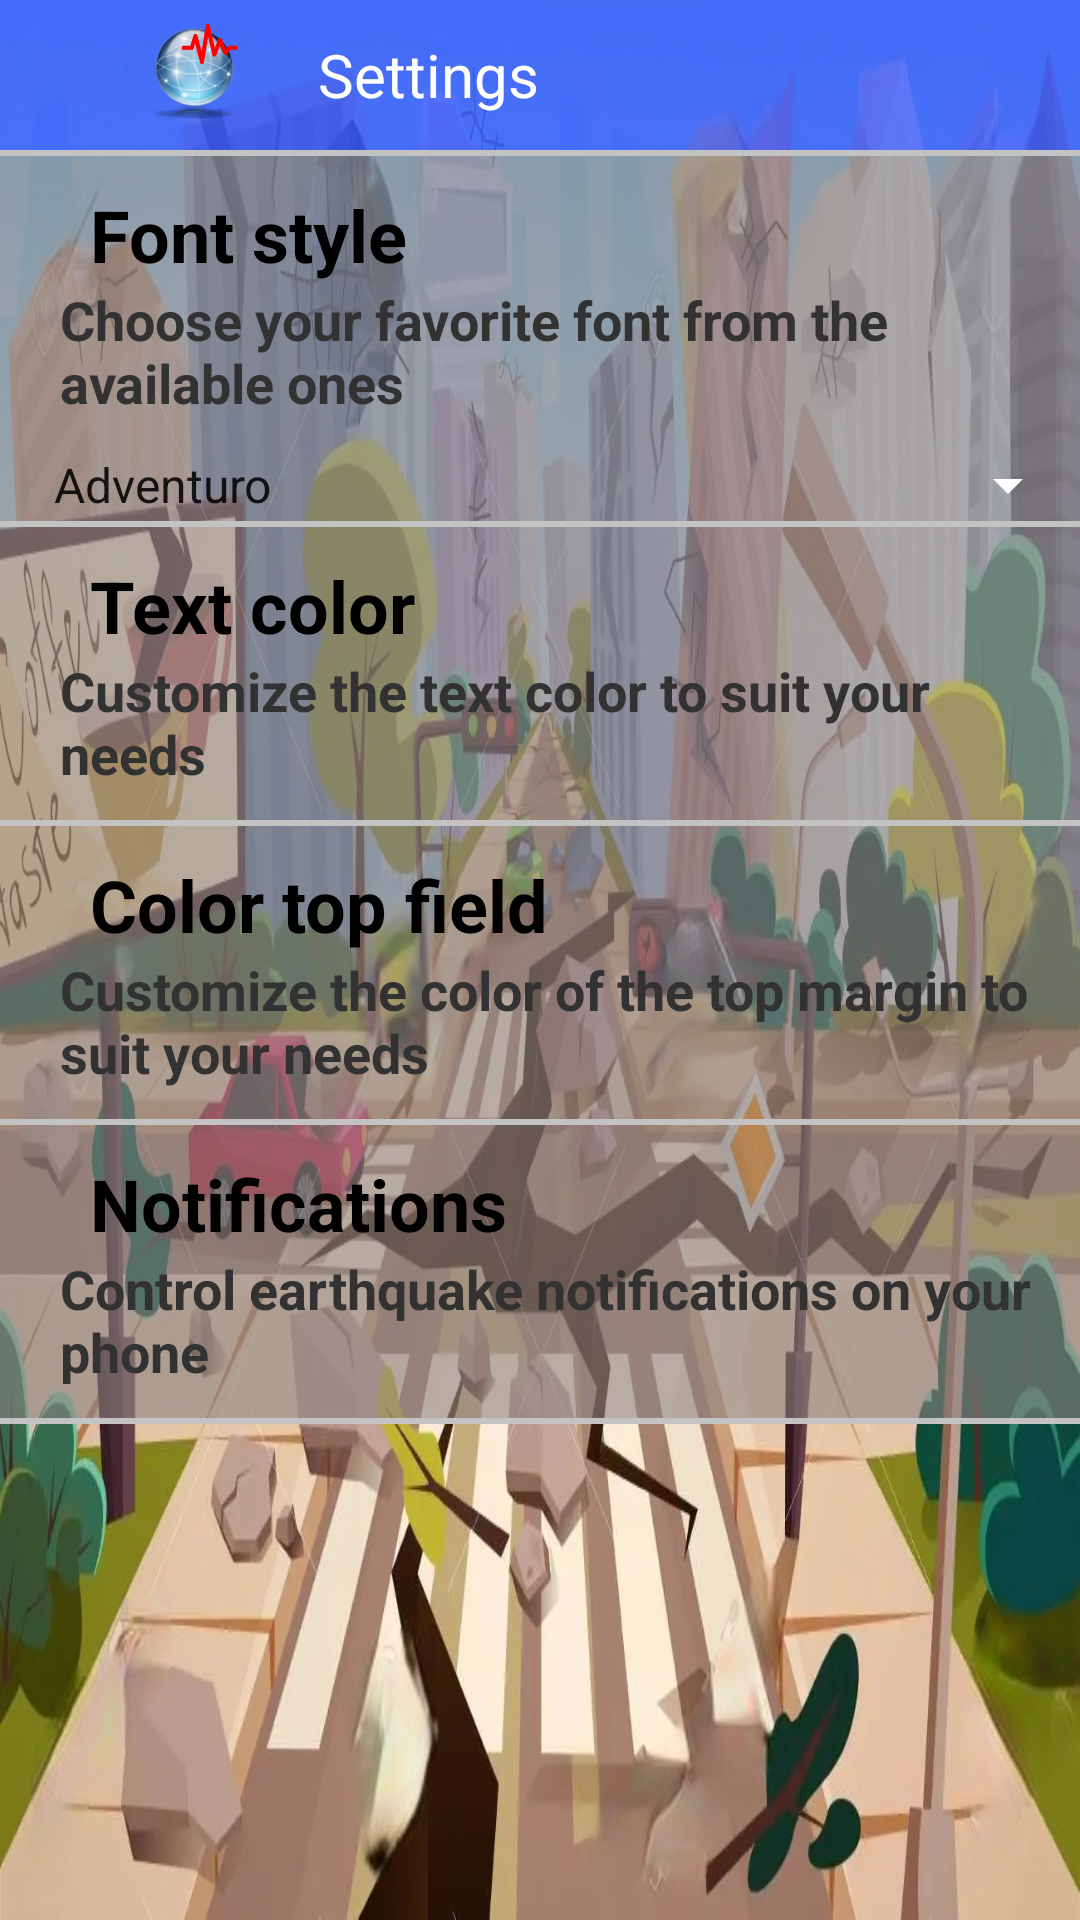

Reconstruct the res/layout file that produces this screen, plus the resources it refers to.
<!-- AndroidManifest.xml: application theme Theme.EarthquakeReport -->
<!-- res/layout/fragment_settings.xml -->
<androidx.constraintlayout.widget.ConstraintLayout xmlns:android="http://schemas.android.com/apk/res/android"
    xmlns:app="http://schemas.android.com/apk/res-auto"
    xmlns:tools="http://schemas.android.com/tools"
    android:layout_width="match_parent"
    android:layout_height="match_parent"
    android:background="@drawable/background"
    tools:context="com.earthquakereport.presentation.SettingsFragment">

    <LinearLayout
        android:id="@+id/linearLayout"
        android:layout_width="match_parent"
        android:layout_height="50dp"
        android:background="#B7304FFE"
        android:gravity="center"
        app:layout_constraintEnd_toEndOf="parent"
        app:layout_constraintStart_toStartOf="parent"
        app:layout_constraintTop_toTopOf="parent">

        <ImageView
            android:id="@+id/go_back"
            android:layout_width="30dp"
            android:layout_height="30dp"
            android:layout_marginStart="10dp"
            android:background="@drawable/ic_arrow_back" />

        <ImageView
            android:layout_width="50dp"
            android:layout_height="wrap_content"
            android:scaleType="fitStart"
            android:src="@mipmap/ic_launcher_foreground" />

        <TextView
            android:id="@+id/text_settings"
            android:layout_width="match_parent"
            android:layout_height="wrap_content"
            android:paddingStart="16dp"
            android:text="@string/settings"
            android:textColor="@color/white"
            android:textSize="20sp"
            tools:ignore="RtlSymmetry" />

    </LinearLayout>


    <LinearLayout
        android:layout_width="match_parent"
        android:layout_height="wrap_content"
        android:background="#998C8383"
        android:orientation="vertical"
        app:layout_constraintEnd_toEndOf="parent"
        app:layout_constraintStart_toStartOf="parent"
        app:layout_constraintTop_toBottomOf="@+id/linearLayout">

        <View
            android:layout_width="match_parent"
            android:layout_height="2dp"
            android:background="#C3C3C3" />

        <LinearLayout
            android:layout_width="match_parent"
            android:layout_height="wrap_content"
            android:orientation="vertical"
            android:padding="10dp">

            <LinearLayout
                android:layout_width="match_parent"
                android:layout_height="wrap_content"
                android:layout_marginStart="10dp"
                android:gravity="center_vertical"
                android:orientation="horizontal">

                <ImageView
                    android:layout_width="wrap_content"
                    android:layout_height="wrap_content"
                    android:background="@drawable/baseline_font_download_24"
                    android:backgroundTint="@color/white"
                    android:contentDescription="@string/imageview_font" />

                <TextView
                    android:id="@+id/textView_font_family"
                    android:layout_width="wrap_content"
                    android:layout_height="wrap_content"
                    android:layout_marginStart="10dp"
                    android:text="@string/font_style"
                    android:textColor="@color/black"
                    android:textSize="24sp"
                    android:textStyle="bold"
                    app:layout_constraintEnd_toEndOf="parent"
                    app:layout_constraintStart_toStartOf="parent"
                    app:layout_constraintTop_toBottomOf="@+id/linearLayout" />
            </LinearLayout>

            <TextView
                android:layout_width="wrap_content"
                android:layout_height="wrap_content"
                android:layout_marginStart="10dp"
                android:text="@string/choose_your_favorite_font_from_the_available_ones"
                android:textColor="#323232"
                android:textSize="18sp"
                android:textStyle="bold" />
        </LinearLayout>


        <Spinner
            android:id="@+id/fontStyleSpinner"
            android:layout_width="match_parent"
            android:layout_height="wrap_content"
            android:layout_marginStart="10dp"
            android:backgroundTint="#FFFFFF"
            android:entries="@array/fontNames"
            app:layout_constraintTop_toBottomOf="@+id/textView_font_family"
            tools:ignore="UnusedAttribute" />

        <View
            android:layout_width="match_parent"
            android:layout_height="2dp"
            android:background="#C3C3C3" />

        <LinearLayout
            android:layout_width="match_parent"
            android:layout_height="wrap_content"
            android:orientation="vertical"
            android:padding="10dp">

            <LinearLayout
                android:layout_width="match_parent"
                android:layout_height="wrap_content"
                android:layout_gravity="center_vertical"
                android:layout_marginStart="10dp"

                android:orientation="horizontal">

                <ImageView
                    android:layout_width="wrap_content"
                    android:layout_height="wrap_content"
                    android:background="@drawable/baseline_color_lens_24"
                    android:backgroundTint="@color/white"
                    android:contentDescription="@string/imageview_text_color" />

                <TextView
                    android:id="@+id/textView_Color"
                    android:layout_width="wrap_content"
                    android:layout_height="wrap_content"
                    android:layout_marginStart="10dp"
                    android:text="@string/text_color"
                    android:textAlignment="center"
                    android:textColor="@color/black"
                    android:textSize="24sp"
                    android:textStyle="bold"
                    app:layout_constraintEnd_toEndOf="parent"
                    app:layout_constraintStart_toStartOf="parent"
                    app:layout_constraintTop_toBottomOf="@+id/fontStyleSeekBar" />
            </LinearLayout>

            <TextView
                android:layout_width="wrap_content"
                android:layout_height="wrap_content"
                android:layout_marginStart="10dp"
                android:text="@string/customize_the_text_color_to_suit_your_needs"
                android:textColor="#323232"
                android:textSize="18sp"
                android:textStyle="bold" />
        </LinearLayout>


        <View
            android:layout_width="match_parent"
            android:layout_height="2dp"
            android:background="#C3C3C3" />

        <LinearLayout
            android:layout_width="match_parent"
            android:layout_height="wrap_content"
            android:orientation="vertical"
            android:padding="10dp">

            <LinearLayout
                android:layout_width="match_parent"
                android:layout_height="wrap_content"
                android:layout_marginStart="10dp"
                android:gravity="center_vertical"
                android:orientation="horizontal">

                <ImageView
                    android:layout_width="wrap_content"
                    android:layout_height="wrap_content"
                    android:background="@drawable/baseline_color_lens_24"
                    android:backgroundTint="@color/white"
                    android:contentDescription="@string/imageview_text_color" />

                <TextView
                    android:id="@+id/colorTopTextView"
                    android:layout_width="wrap_content"
                    android:layout_height="wrap_content"
                    android:layout_marginStart="10dp"
                    android:text="@string/color_top_field"
                    android:textAlignment="center"
                    android:textColor="@color/black"
                    android:textSize="24sp"
                    android:textStyle="bold"
                    app:layout_constraintEnd_toEndOf="parent"
                    app:layout_constraintStart_toStartOf="parent"
                    app:layout_constraintTop_toBottomOf="@+id/colorTextSeekBar" />
            </LinearLayout>

            <TextView
                android:layout_width="wrap_content"
                android:layout_height="wrap_content"
                android:layout_marginStart="10dp"
                android:text="@string/customize_the_color_of_the_top_margin_to_suit_your_needs"
                android:textColor="#323232"
                android:textSize="18sp"
                android:textStyle="bold" />
        </LinearLayout>


        <View
            android:layout_width="match_parent"
            android:layout_height="2dp"
            android:background="#C3C3C3" />

        <LinearLayout
            android:layout_width="match_parent"
            android:layout_height="wrap_content"
            android:orientation="vertical"
            android:padding="10dp">

            <LinearLayout
                android:layout_width="match_parent"
                android:layout_height="wrap_content"
                android:layout_marginStart="10dp"
                android:gravity="center_vertical"
                android:orientation="horizontal">

                <ImageView
                    android:id="@+id/iv_notifications"
                    android:layout_width="wrap_content"
                    android:layout_height="wrap_content"
                    android:background="@drawable/baseline_notifications_off_24"
                    android:backgroundTint="@color/white"
                    android:contentDescription="@string/imageview_notifications" />

                <TextView
                    android:id="@+id/tv_notifications"
                    android:layout_width="wrap_content"
                    android:layout_height="wrap_content"
                    android:layout_marginStart="10dp"
                    android:text="@string/notifications"
                    android:textAlignment="center"
                    android:textColor="@color/black"
                    android:textSize="24sp"
                    android:textStyle="bold"
                    app:layout_constraintEnd_toEndOf="parent"
                    app:layout_constraintStart_toStartOf="parent"
                    app:layout_constraintTop_toBottomOf="@+id/colorTextSeekBar" />
            </LinearLayout>
            <TextView
                android:layout_width="wrap_content"
                android:layout_height="wrap_content"
                android:layout_marginStart="10dp"
                android:text="@string/control_notifications_on_your_phone"
                android:textColor="#323232"
                android:textSize="18sp"
                android:textStyle="bold" />
        </LinearLayout>

        <View
            android:layout_width="match_parent"
            android:layout_height="2dp"
            android:background="#C3C3C3" />
    </LinearLayout>


</androidx.constraintlayout.widget.ConstraintLayout>
<!-- resources referenced by this layout -->
<resources>
  <string-array name="fontNames">
          <item>Adventuro</item>
          <item>Beard Sons</item>
          <item>Milky</item>
          <item>Reach Story</item>
      </string-array>
  <!-- drawable background: png bitmap (drawable, 210167 bytes) -->
  <!-- mipmap ic_launcher_foreground: png bitmap (mipmap-hdpi, 20999 bytes) -->
  <string name="choose_your_favorite_font_from_the_available_ones">Choose your favorite font from the available ones</string>
  <string name="color_top_field">Color top field</string>
  <string name="control_notifications_on_your_phone">Control earthquake notifications on your phone</string>
  <string name="customize_the_color_of_the_top_margin_to_suit_your_needs">Customize the color of the top margin to suit your needs</string>
  <string name="customize_the_text_color_to_suit_your_needs">Customize the text color to suit your needs</string>
  <string name="font_style">Font style</string>
  <string name="imageview_font">ImageView font</string>
  <string name="imageview_notifications">ImageView notifications</string>
  <string name="imageview_text_color">ImageView text color</string>
  <string name="notifications">Notifications</string>
  <string name="settings">Settings</string>
  <string name="text_color">Text color</string>
  <style name="Theme.EarthquakeReport" parent="Theme.MaterialComponents.Light.NoActionBar">
          
          <item name="colorPrimary">@color/purple_500</item>
          <item name="colorPrimaryVariant">@color/purple_700</item>
          <item name="colorOnPrimary">@color/white</item>
          
          <item name="colorSecondary">@color/teal_200</item>
          <item name="colorSecondaryVariant">@color/teal_700</item>
          <item name="colorOnSecondary">@color/black</item>
          
          <item name="android:statusBarColor" tools:targetApi="l">?attr/colorPrimaryVariant</item>
          
      </style>
  <!-- not gathered from this repository: default colours our renderer supplied (Android Studio template values) -->
  <color name="purple_500">#FF6200EE</color>
  <color name="purple_700">#FF3700B3</color>
  <color name="teal_200">#FF03DAC5</color>
  <color name="teal_700">#FF018786</color>
  <color name="black">#FF000000</color>
  <color name="white">#FFFFFFFF</color>
</resources>
